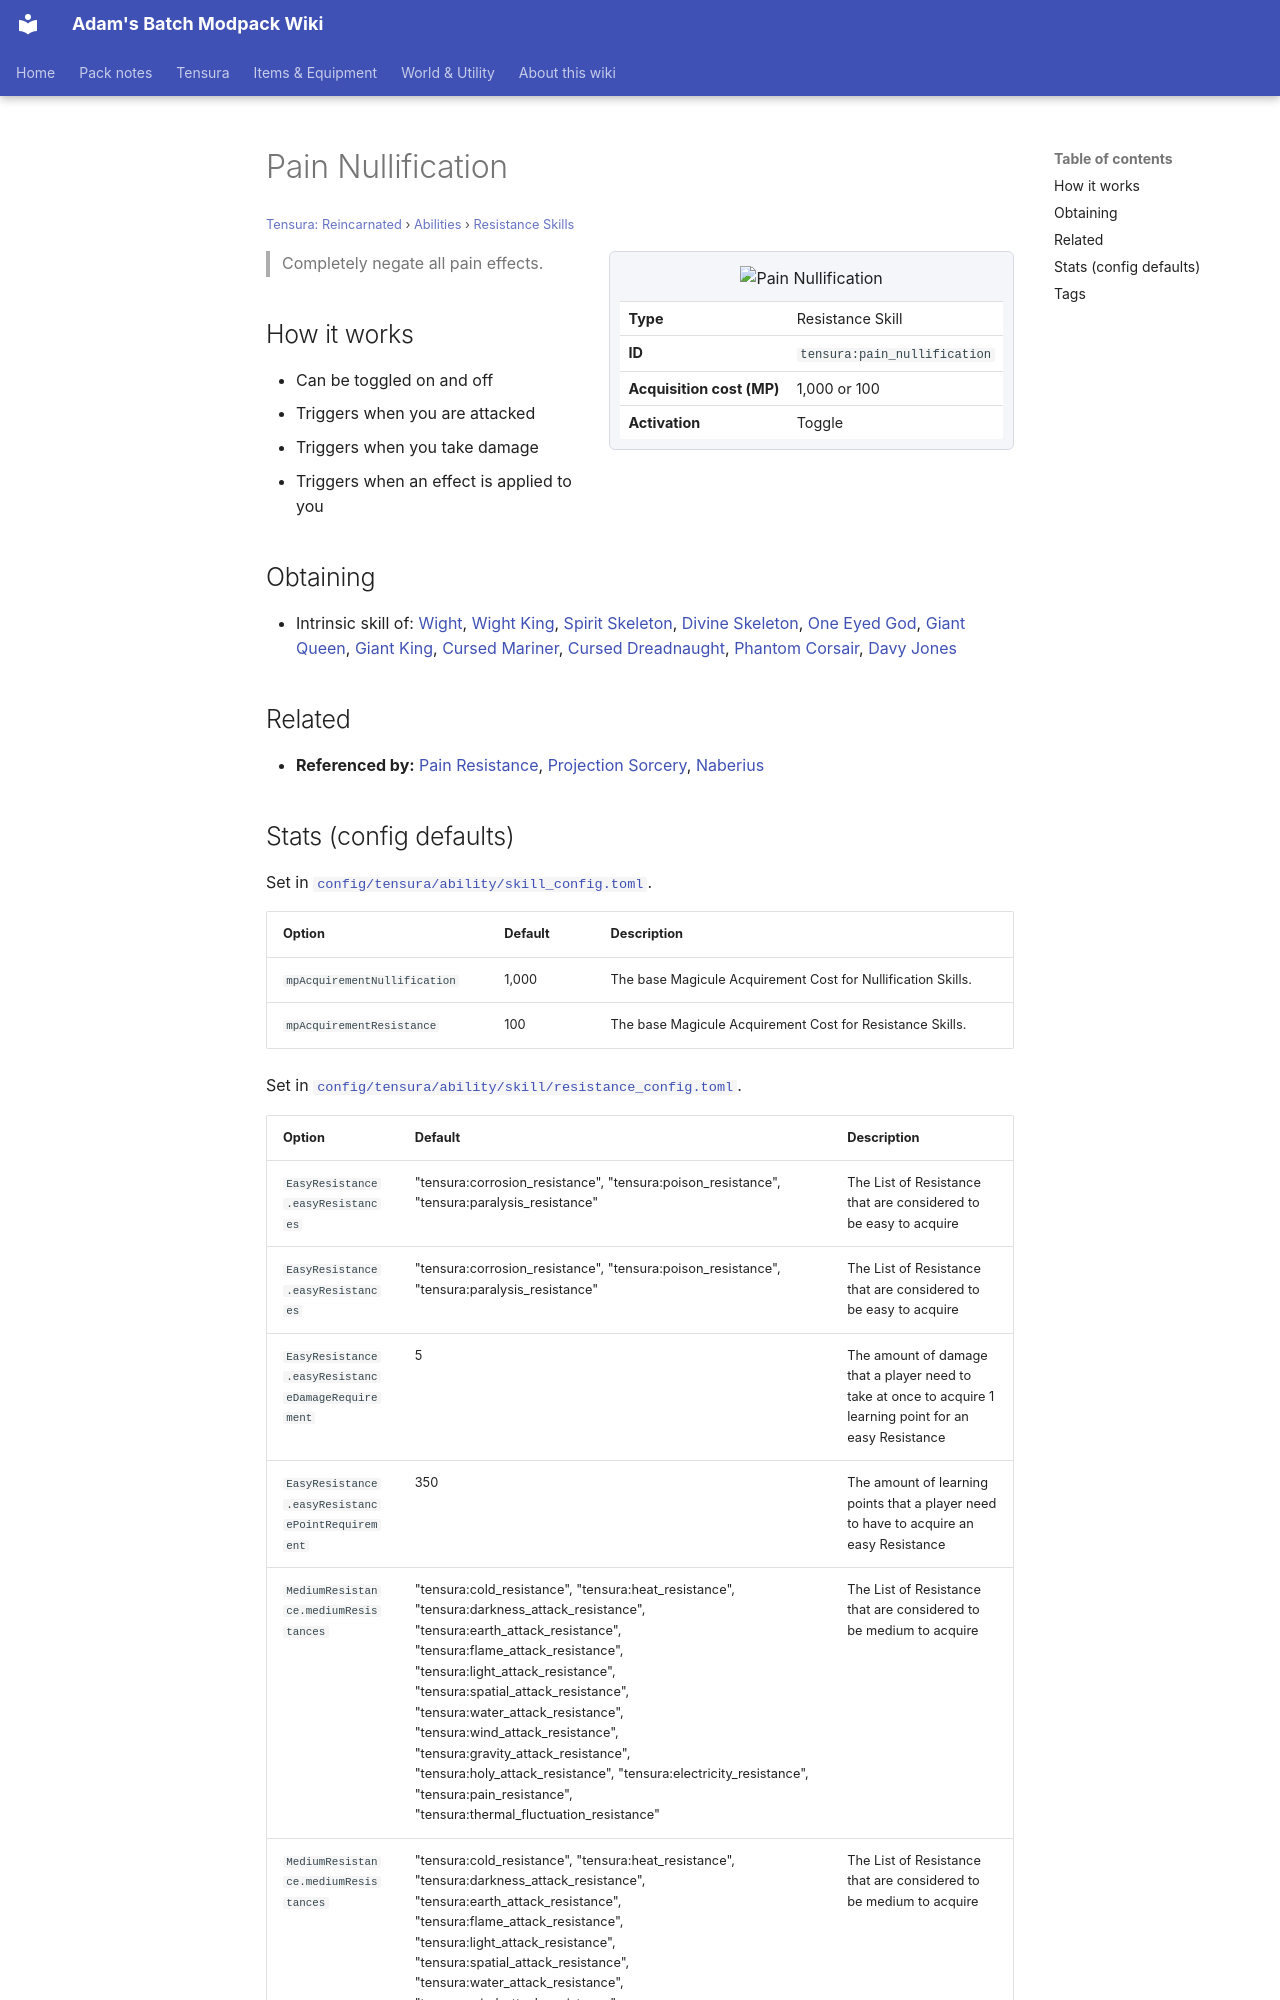

repository: Proteus-Nell/Adams-Batch-MC-Modpack-Wiki · page: tensura-reincarnated/abilities/resistance-skills/pain-nullification/index.html · generator: mkdocs

# Pain Nullification

<small>[Tensura: Reincarnated](../../index.md) &rsaquo; [Abilities](../index.md) &rsaquo; [Resistance Skills](index.md)</small>

<div class="infobox" markdown>

![Pain Nullification](../../../assets/icons/tensura/skill/pain_nullification.png)

| | |
|---|---|
| **Type** | Resistance Skill |
| **ID** | `tensura:pain_nullification` |
| **Acquisition cost (MP)** | 1,000 or 100 |
| **Activation** | Toggle |

</div>

> Completely negate all pain effects.

## How it works

- Can be toggled on and off
- Triggers when you are attacked
- Triggers when you take damage
- Triggers when an effect is applied to you

## Obtaining

- Intrinsic skill of: [Wight](../../races/wight.md), [Wight King](../../races/wight-king.md), [Spirit Skeleton](../../races/spirit-skeleton.md), [Divine Skeleton](../../races/divine-skeleton.md), [One Eyed God](../../../tr-nightmares/races/one-eyed-god.md), [Giant Queen](../../../tr-nightmares/races/giant-queen.md), [Giant King](../../../tr-nightmares/races/giant-king.md), [Cursed Mariner](../../../ascension/races/cursed-mariner.md), [Cursed Dreadnaught](../../../ascension/races/cursed-dreadnaught.md), [Phantom Corsair](../../../ascension/races/phantom-corsair.md), [Davy Jones](../../../ascension/races/davy-jones.md)

## Related

- **Referenced by:** [Pain Resistance](pain-resistance.md), [Projection Sorcery](../../../tr-nightmares/abilities/unique-skills/projection-sorcery.md), [Naberius](../../../tensura-more-skills/abilities/ultimate-skills/naberius.md)
